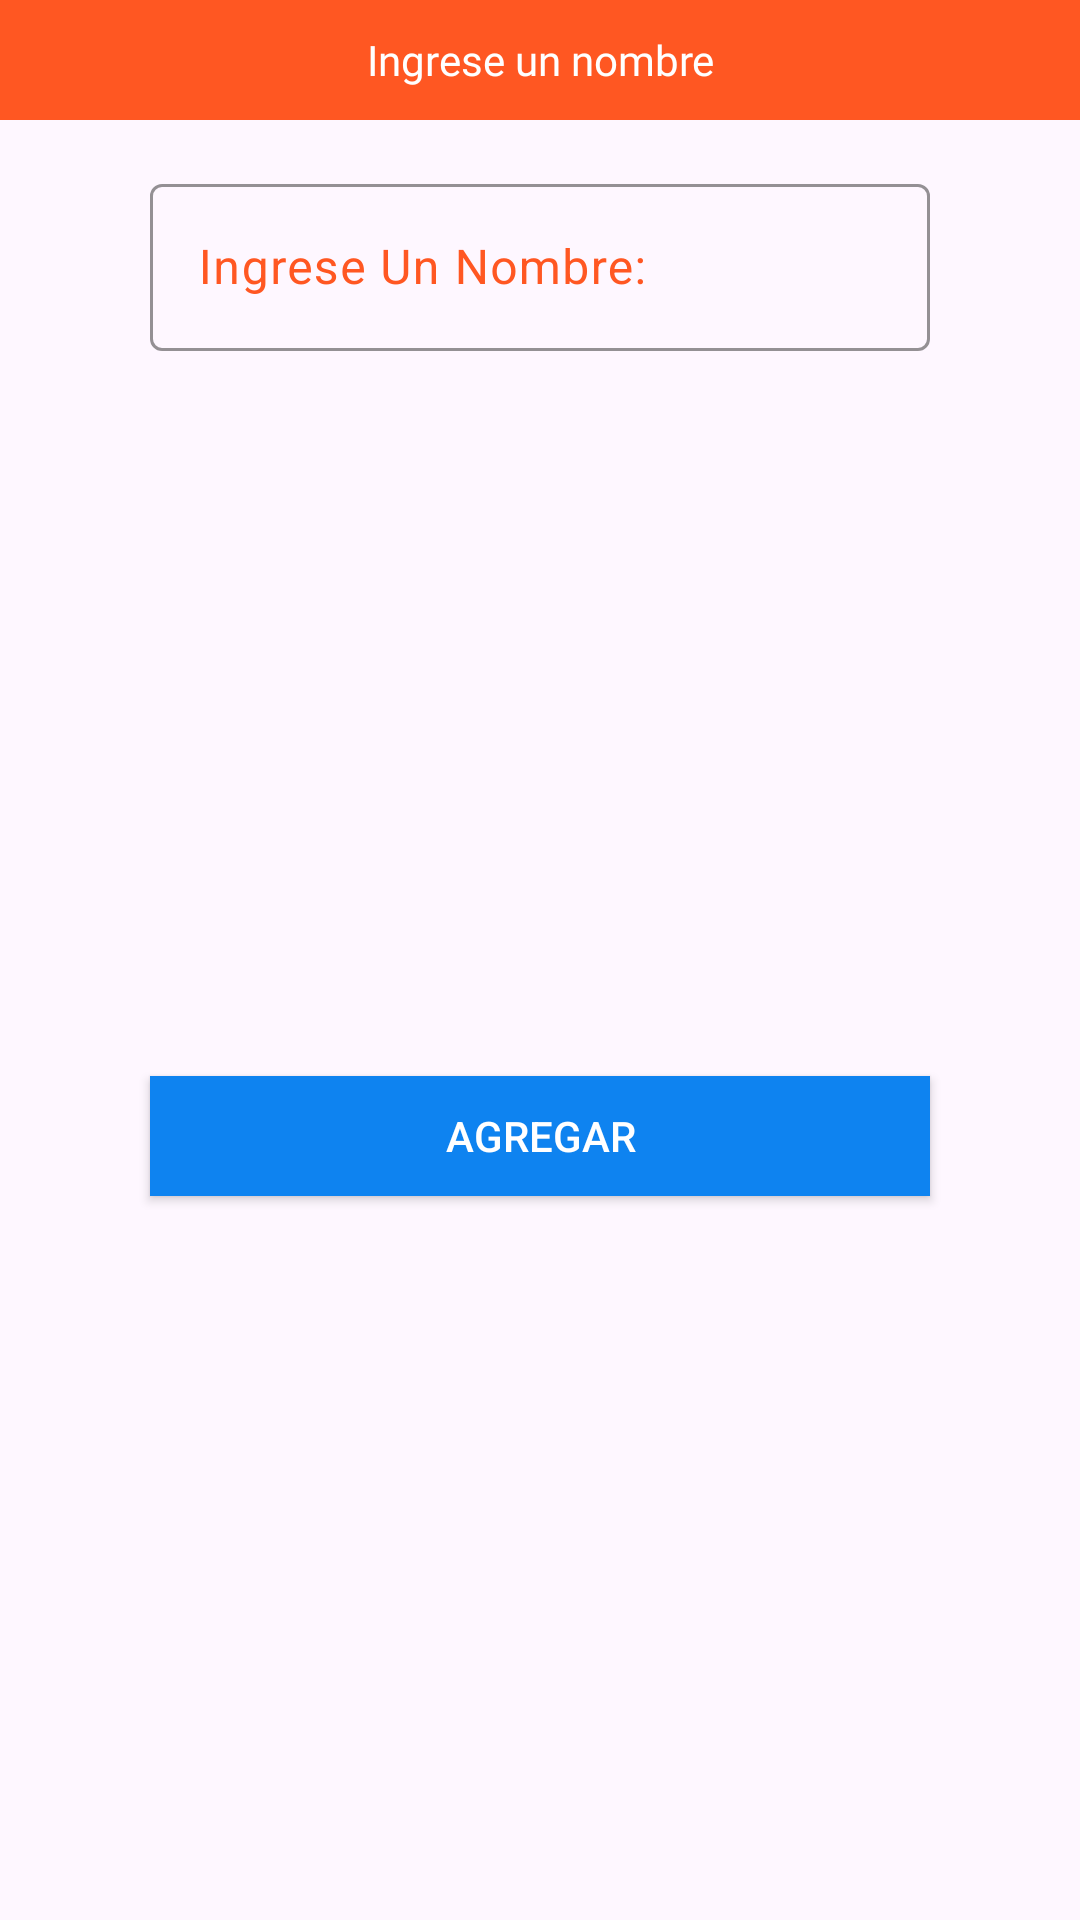

Layout XML and referenced resources for this Android screen:
<!-- AndroidManifest.xml: application theme Theme.MyProfile -->
<!-- res/layout/api_dialog.xml -->
<?xml version="1.0" encoding="utf-8"?>
<androidx.constraintlayout.widget.ConstraintLayout xmlns:android="http://schemas.android.com/apk/res/android"
    xmlns:app="http://schemas.android.com/apk/res-auto"
    xmlns:tools="http://schemas.android.com/tools"
    android:layout_width="match_parent"
    android:layout_height="wrap_content"
    android:layout_marginStart="30dp"
    android:layout_marginEnd="30dp">

    <androidx.appcompat.widget.AppCompatButton
        android:id="@+id/btnAdd"
        android:layout_width="0dp"
        android:layout_height="40dp"
        android:layout_marginTop="16dp"
        android:layout_marginBottom="16dp"
        android:background="@color/blue600"
        android:fontFamily="sans-serif-medium"
        android:text="Agregar"
        android:textColor="@color/white"
        app:layout_constraintBottom_toBottomOf="parent"
        app:layout_constraintEnd_toEndOf="@+id/textInputLayout"
        app:layout_constraintStart_toStartOf="@+id/textInputLayout"
        app:layout_constraintTop_toBottomOf="@+id/textInputLayout" />

    <TextView
        android:id="@+id/textView4"
        android:layout_width="0dp"
        android:layout_height="40dp"
        android:background="@color/orange"
        android:fontFamily="@font/archivo_extrabold"
        android:gravity="center_horizontal|center_vertical"
        android:padding="8dp"
        android:text="Ingrese un nombre"
        android:textColor="@color/white"
        app:layout_constraintEnd_toEndOf="parent"
        app:layout_constraintStart_toStartOf="parent"
        app:layout_constraintTop_toTopOf="parent" />

    <com.google.android.material.textfield.TextInputLayout
        android:id="@+id/textInputLayout"
        android:layout_width="0dp"
        android:layout_height="wrap_content"
        android:layout_marginStart="50dp"
        android:layout_marginTop="16dp"
        android:layout_marginEnd="50dp"
        android:hint="Ingrese Un Nombre:"
        android:textColorHint="@color/orange"
        app:boxStrokeColor="@color/orange"
        app:hintTextColor="@color/orange"
        app:layout_constraintEnd_toEndOf="parent"
        app:layout_constraintStart_toStartOf="parent"
        app:layout_constraintTop_toBottomOf="@+id/textView4">

        <com.google.android.material.textfield.TextInputEditText
            android:id="@+id/txtApiName"
            android:layout_width="match_parent"
            android:layout_height="wrap_content" />
    </com.google.android.material.textfield.TextInputLayout>
</androidx.constraintlayout.widget.ConstraintLayout>
<!-- resources referenced by this layout -->
<resources>
  <color name="blue600">#0E83F0</color>
  <color name="orange">#ff5722</color>
  <color name="white">#FFFFFFFF</color>
  <style name="Theme.MyProfile" parent="Base.Theme.MyProfile" />
  <style name="Base.Theme.MyProfile" parent="Theme.Material3.DayNight.NoActionBar">
          
          
      </style>
</resources>
